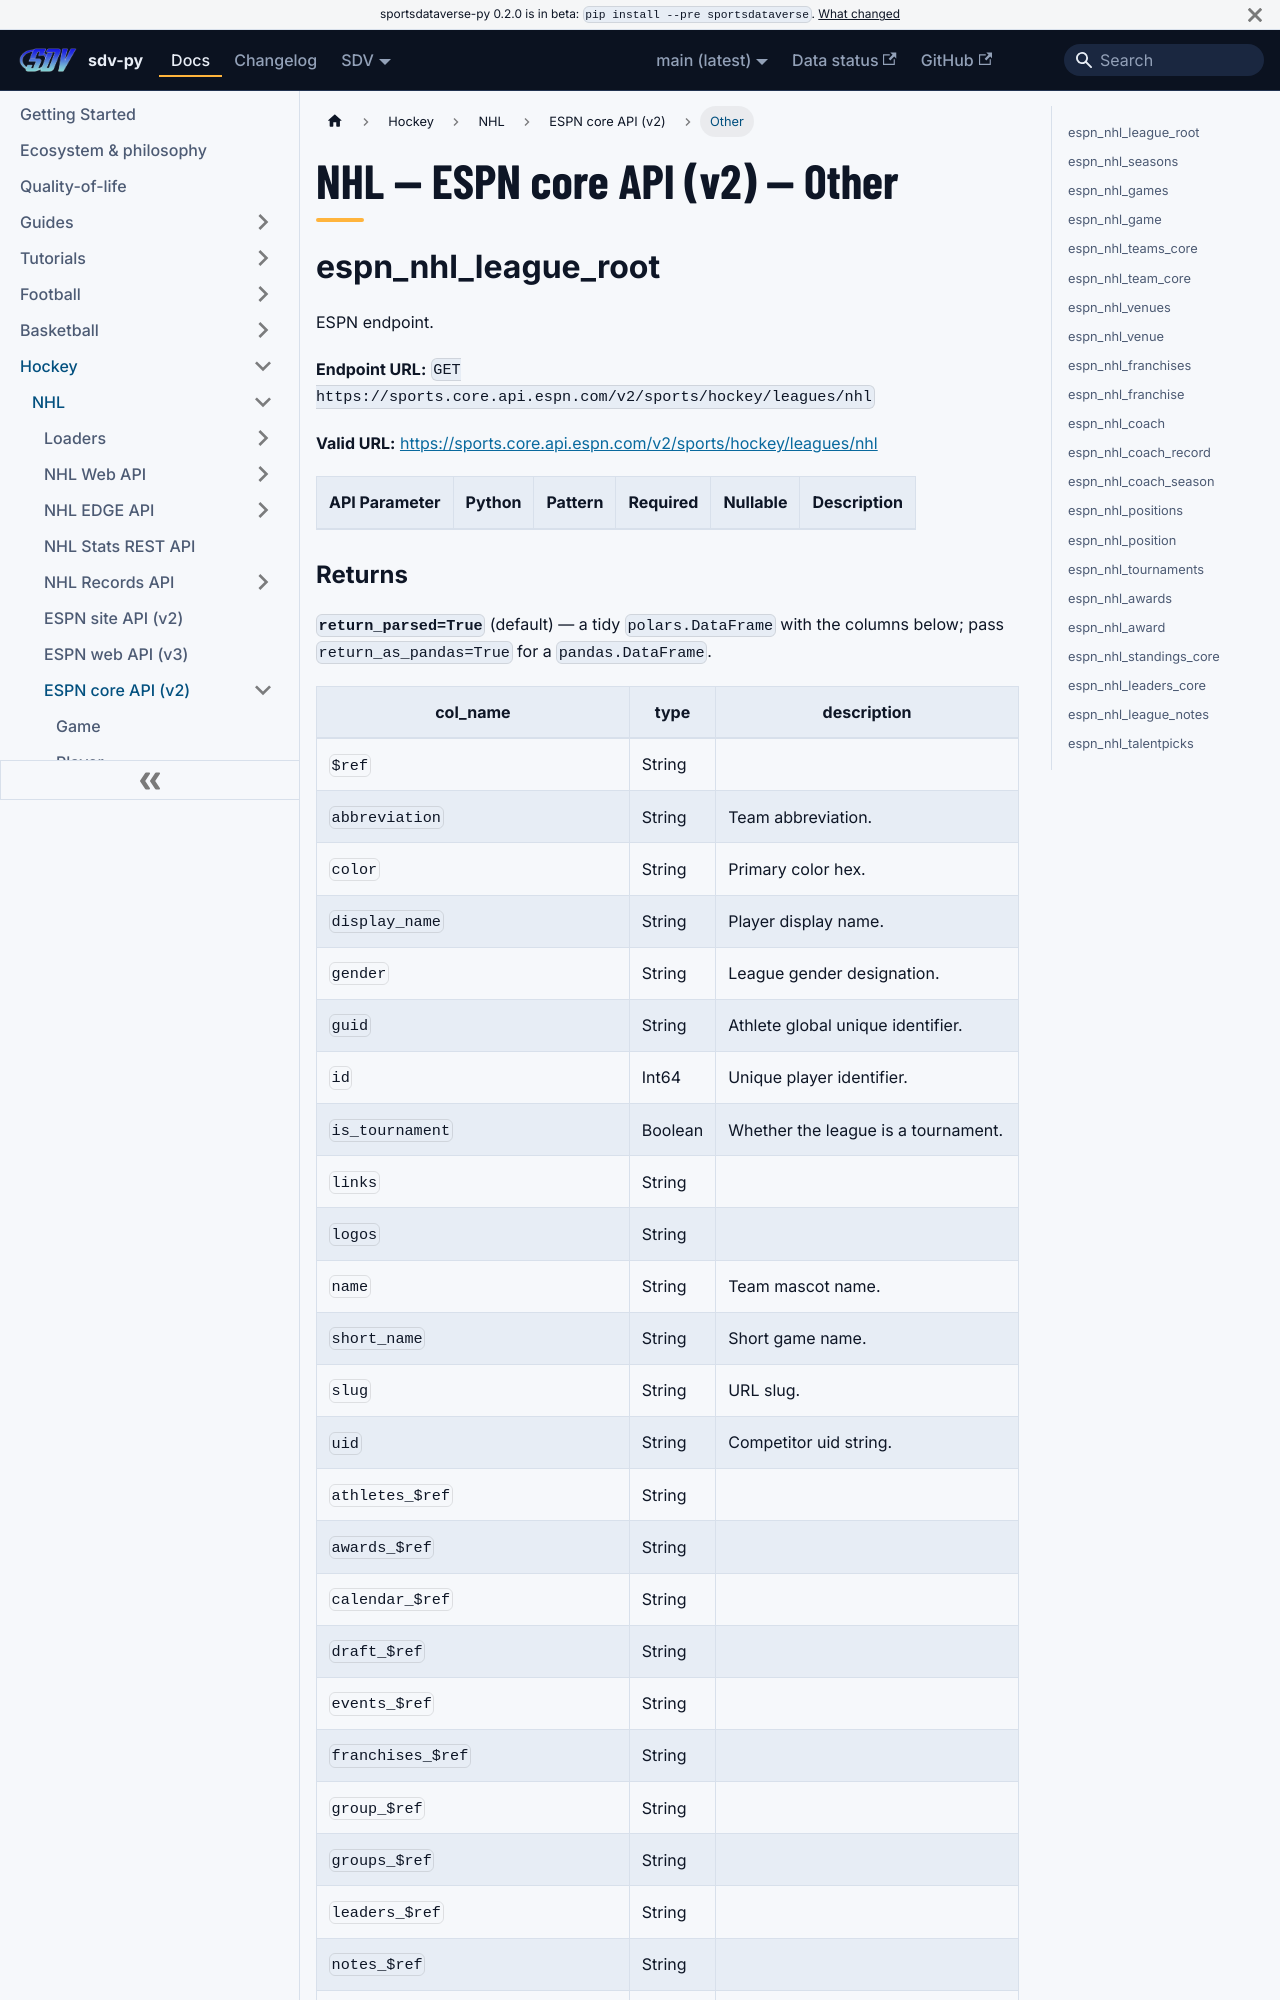

repository: sportsdataverse/sportsdataverse-py · page: docs/nhl/reference/core/other/index.html · generator: docusaurus

---
title: "NHL — ESPN core API (v2) — Other"
sidebar_label: "Other"
sidebar_position: 4
description: "NHL — ESPN core API (v2) — Other — function reference in sdv-py, the SportsDataverse Python package."
toc_max_heading_level: 2
---
# NHL — ESPN core API (v2) — Other

## espn_nhl_league_root

ESPN endpoint.

**Endpoint URL:** `GET https://sports.core.api.espn.com/v2/sports/hockey/leagues/nhl`

**Valid URL:** [https://sports.core.api.espn.com/v2/sports/hockey/leagues/nhl](https://sports.core.api.espn.com/v2/sports/hockey/leagues/nhl)

| API Parameter | Python | Pattern | Required | Nullable | Description |
|---|---|:---:|:---:|:---:|---|
